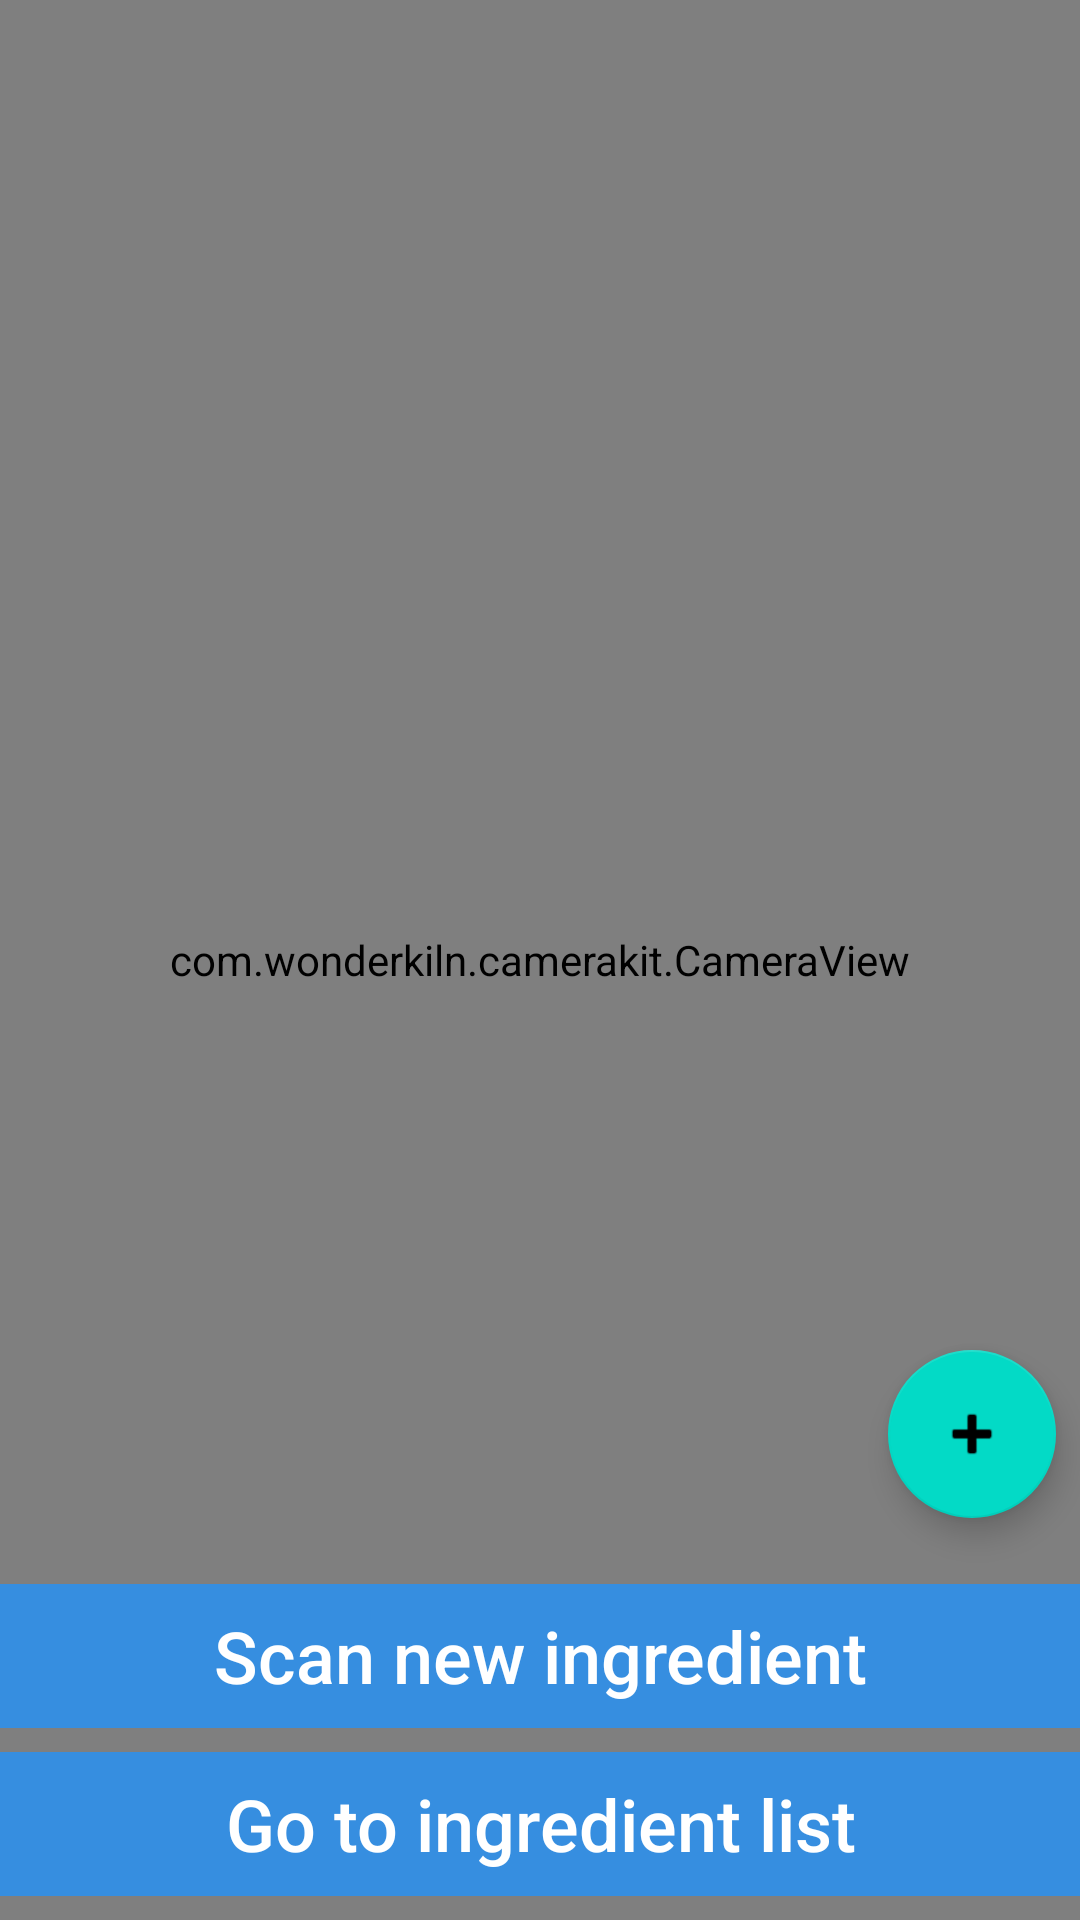

Layout XML and referenced resources for this Android screen:
<!-- AndroidManifest.xml: fallback theme Theme.MaterialComponents.DayNight.NoActionBar -->
<!-- res/layout/activity_scanning.xml -->
<?xml version="1.0" encoding="utf-8"?>
<android.support.constraint.ConstraintLayout xmlns:android="http://schemas.android.com/apk/res/android"
    xmlns:app="http://schemas.android.com/apk/res-auto"
    xmlns:tools="http://schemas.android.com/tools"
    android:layout_width="match_parent"
    android:layout_height="match_parent"
    tools:context=".Scanning">


    <com.wonderkiln.camerakit.CameraView
        android:id="@+id/cameraView"
        android:layout_width="0dp"
        android:layout_height="0dp"
        app:layout_constraintBottom_toBottomOf="parent"
        app:layout_constraintEnd_toEndOf="parent"
        app:layout_constraintHorizontal_bias="0.0"
        app:layout_constraintStart_toStartOf="parent"
        app:layout_constraintTop_toTopOf="parent"
        app:layout_constraintVertical_bias="0.0">
    </com.wonderkiln.camerakit.CameraView>

    <android.support.design.widget.FloatingActionButton
        android:id="@+id/fab"
        android:layout_width="wrap_content"
        android:layout_height="wrap_content"
        android:layout_margin="@dimen/fab_margin"
        android:layout_marginEnd="8dp"
        android:layout_marginBottom="22dp"
        android:tint="@android:color/white"
        app:layout_constraintBottom_toTopOf="@+id/btnDetectObject"
        app:layout_constraintEnd_toEndOf="parent"
        app:srcCompat="@android:drawable/ic_input_add" />

    <TextView
        android:id="@+id/ingredient"
        android:layout_width="wrap_content"
        android:layout_height="wrap_content"
        android:layout_gravity="center"
        android:layout_marginStart="8dp"
        android:layout_marginEnd="8dp"
        android:layout_marginBottom="15dp"
        android:textColor="#FFFFFF"
        android:textSize="24sp"
        app:layout_constraintBottom_toBottomOf="@+id/fab"
        app:layout_constraintEnd_toEndOf="parent"
        app:layout_constraintStart_toStartOf="parent" />

    <Button
        android:id="@+id/btnDetectObject"
        style="@style/Widget.AppCompat.Button.Borderless"
        android:layout_width="match_parent"
        android:layout_height="48dp"
        android:layout_marginBottom="8dp"
        android:background="#368EE0"
        android:text="@string/detect_object"
        android:textAllCaps="false"
        android:textColor="#FFFFFF"
        android:textSize="24sp"
        app:layout_constraintBottom_toTopOf="@+id/goToIngridientList"
        app:layout_constraintEnd_toEndOf="parent"
        app:layout_constraintStart_toStartOf="parent" />

    <Button
        android:id="@+id/goToIngridientList"
        style="@style/Widget.AppCompat.Button.Borderless.Colored"
        android:layout_width="match_parent"
        android:layout_height="48dp"
        android:layout_marginBottom="8dp"
        android:background="#368EE0"
        android:onClick="goToIngredientList"
        android:text="@string/go_to_ingredients_list"
        android:textAllCaps="false"
        android:textColor="#FFFFFF"
        android:textSize="24sp"
        app:layout_constraintBottom_toBottomOf="@+id/cameraView"
        app:layout_constraintEnd_toEndOf="parent"
        app:layout_constraintStart_toStartOf="parent" />
</android.support.constraint.ConstraintLayout>
<!-- resources referenced by this layout -->
<resources>
  <string name="detect_object">Scan new ingredient</string>
  <string name="go_to_ingredients_list">Go to ingredient list</string>
</resources>
